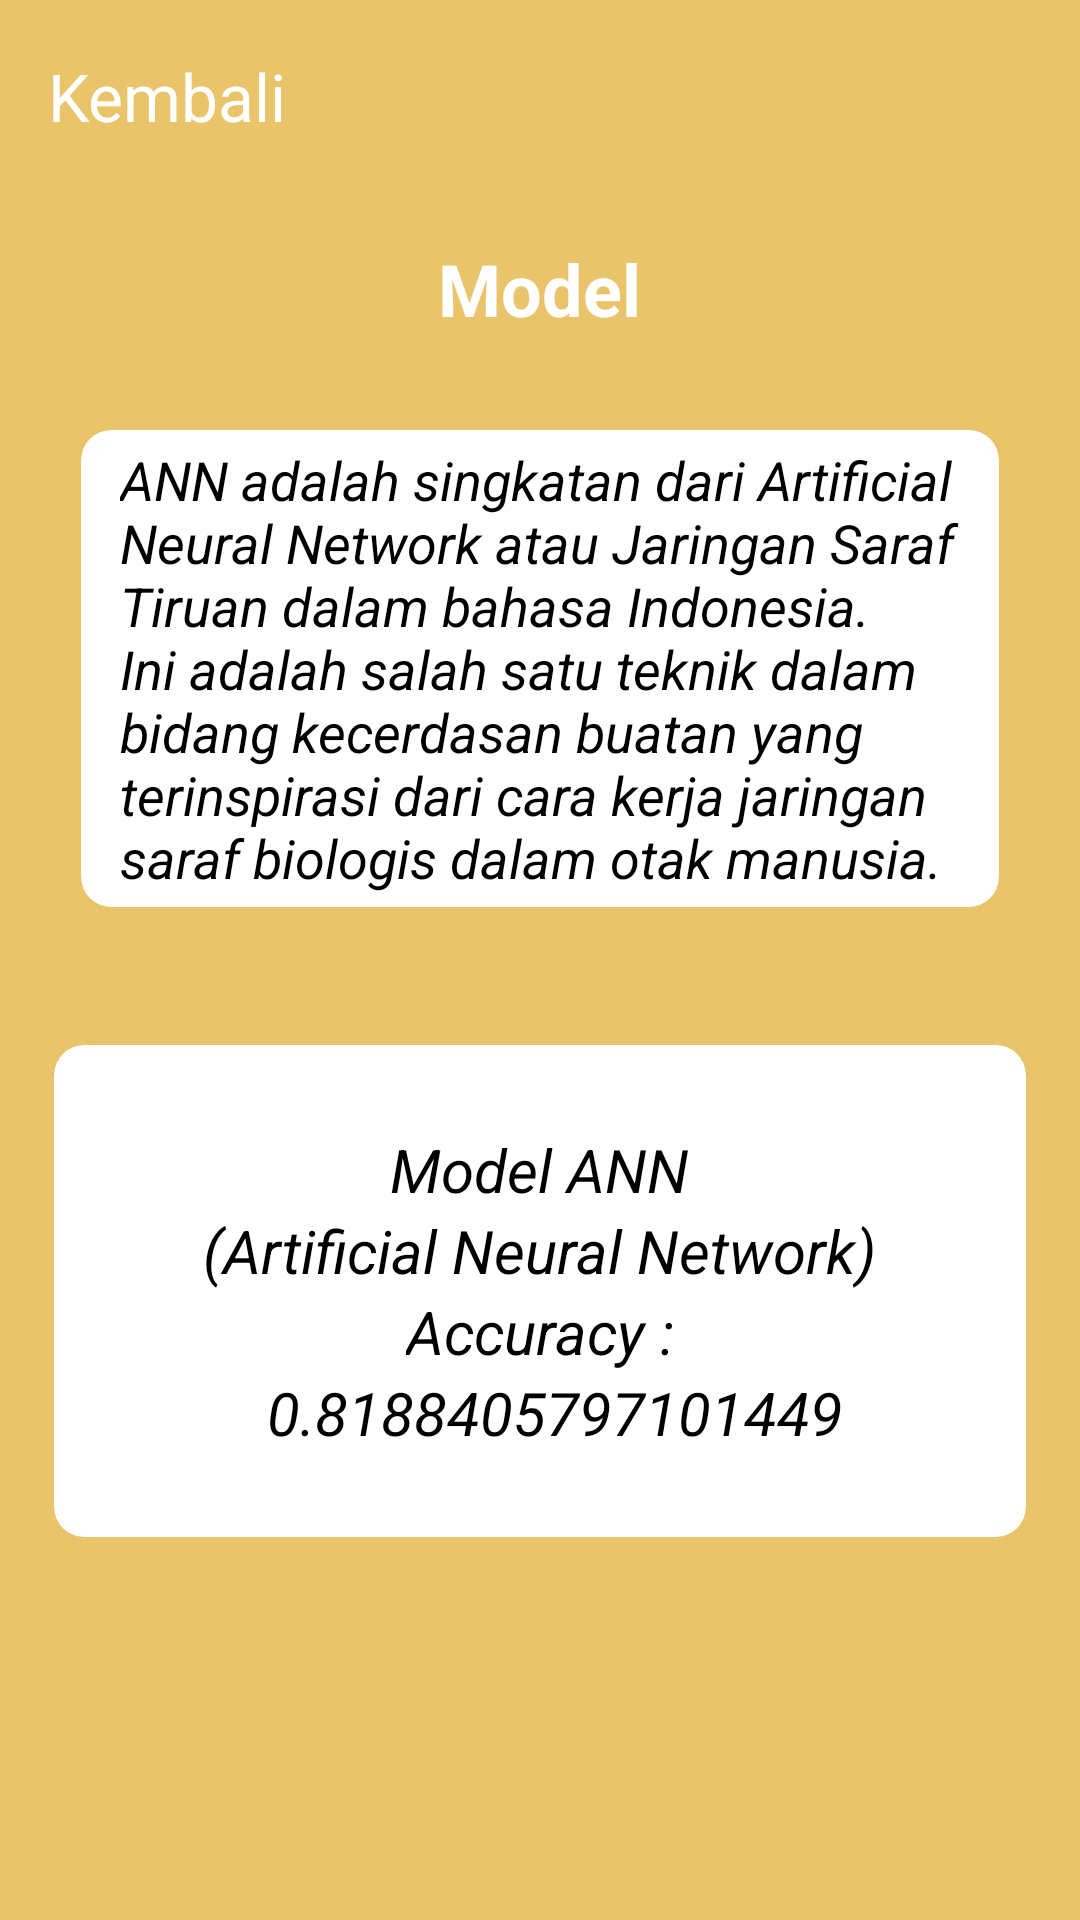

The Android layout XML behind this screen, and the referenced resources:
<!-- AndroidManifest.xml: application theme Theme.Klasifikasi -->
<!-- res/layout/activity_model.xml -->
<?xml version="1.0" encoding="utf-8"?>
<ScrollView xmlns:android="http://schemas.android.com/apk/res/android"
    xmlns:tools="http://schemas.android.com/tools"
    xmlns:app="http://schemas.android.com/apk/res-auto"
    android:layout_width="match_parent"
    android:layout_height="match_parent"
    android:fillViewport="true">

    <LinearLayout
        android:id="@+id/main"
        android:layout_width="match_parent"
        android:layout_height="wrap_content"
        android:gravity="center_horizontal"
        android:orientation="vertical"
        android:background="@color/Jingga"
        tools:context=".Model">

        <androidx.appcompat.widget.Toolbar
            android:id="@+id/toolbar"
            android:layout_width="match_parent"
            android:layout_height="wrap_content"
            android:elevation="1dp"
            app:navigationIcon="@drawable/back"
            app:titleTextColor="@color/white"
            app:title="Kembali"/>


        <TextView
            android:layout_width="wrap_content"
            android:layout_height="wrap_content"
            android:layout_marginTop="16dp"
            android:layout_marginBottom="8dp"
            android:text="Model"
            android:textColor="@color/white"
            android:textSize="24sp"
            android:textStyle="bold" />


        <androidx.cardview.widget.CardView
            android:layout_width="312dp"
            android:layout_height="165dp"
            android:layout_margin="20dp"
            app:cardBackgroundColor="@color/white"
            app:cardCornerRadius="10dp"
            app:cardElevation="0dp"
            app:cardMaxElevation="0dp"
            app:cardUseCompatPadding="true">

            <LinearLayout
                android:layout_width="wrap_content"
                android:layout_height="wrap_content"
                android:layout_gravity="center_vertical|center_horizontal"
                android:gravity="center"
                android:orientation="vertical">

                <TextView
                    android:layout_width="280dp"
                    android:layout_height="150dp"
                    android:text="ANN adalah singkatan dari Artificial Neural Network atau Jaringan Saraf Tiruan dalam bahasa Indonesia. Ini adalah salah satu teknik dalam bidang kecerdasan buatan yang terinspirasi dari cara kerja jaringan saraf biologis dalam otak manusia."
                    android:textColor="@color/black"
                    android:textStyle="italic"
                    android:textSize="18sp" />


            </LinearLayout>

        </androidx.cardview.widget.CardView>

        <androidx.cardview.widget.CardView
            android:layout_width="330dp"
            android:layout_height="170dp"
            android:layout_margin="20dp"
            app:cardBackgroundColor="@color/white"
            app:cardCornerRadius="10dp"
            app:cardElevation="0dp"
            app:cardMaxElevation="0dp"
            app:cardUseCompatPadding="true">

            <LinearLayout
                android:layout_width="wrap_content"
                android:layout_height="wrap_content"
                android:layout_gravity="center_vertical|center_horizontal"
                android:gravity="center"
                android:orientation="vertical">

                <TextView
                    android:layout_width="wrap_content"
                    android:layout_height="wrap_content"
                    android:text="Model ANN"
                    android:textColor="@color/black"
                    android:textSize="20sp"
                    android:textStyle="italic" />

                <TextView
                    android:layout_width="wrap_content"
                    android:layout_height="wrap_content"
                    android:text="(Artificial Neural Network)"
                    android:textColor="@color/black"
                    android:textSize="20sp"
                    android:textStyle="italic" />


                <TextView
                    android:layout_width="wrap_content"
                    android:layout_height="wrap_content"
                    android:text="Accuracy :"
                    android:textColor="@color/black"
                    android:textSize="20sp"
                    android:textStyle="italic" />

                <TextView
                    android:layout_width="wrap_content"
                    android:layout_height="wrap_content"
                    android:text="  0.8188405797101449"
                    android:textColor="@color/black"
                    android:textSize="20sp"
                    android:textStyle="italic" />


            </LinearLayout>

        </androidx.cardview.widget.CardView>

    </LinearLayout>
</ScrollView>
<!-- resources referenced by this layout -->
<resources>
  <color name="Jingga">#E9C46A</color>
  <color name="black">#FF000000</color>
  <color name="white">#FFFFFFFF</color>
  <style name="Theme.Klasifikasi" parent="Base.Theme.Klasifikasi" />
  <style name="Base.Theme.Klasifikasi" parent="Theme.Material3.DayNight.NoActionBar">
          
          
      </style>
</resources>
